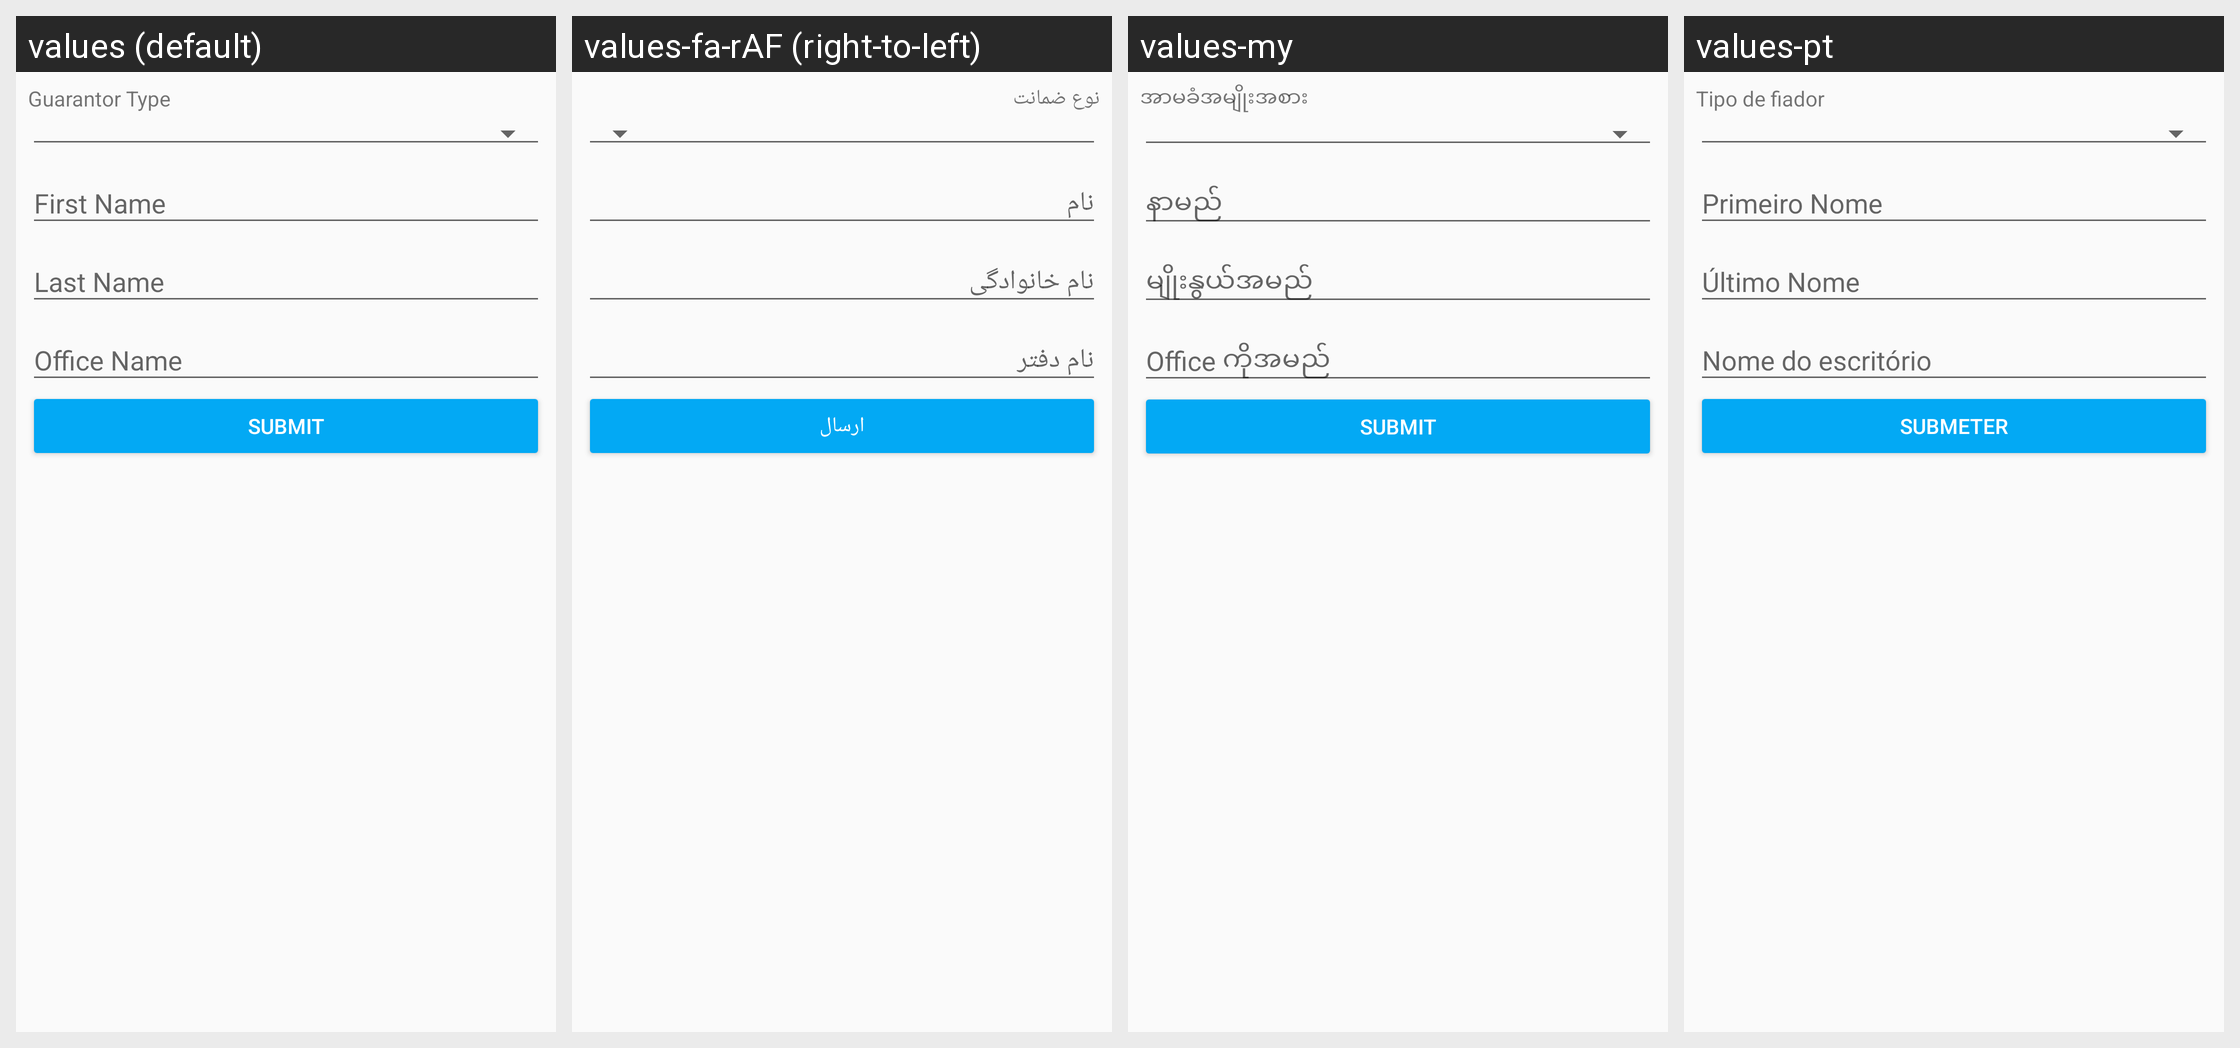

For this localized Android screen grid, give each drawn string resource with its value in every locale shown.
Android screen res/layout/fragment_add_guarantor.xml rendered under 4 locales, left to right: values (default), values-fa-rAF (right-to-left), values-my, values-pt. Device: Nexus 5 (rendered at 1080×1920; each locale shown at half size, 540×960, under a caption strip naming it); theme MaterialAppTheme.
Other locales in the repository, not shown: values-ar, values-bn, values-es, values-fr, values-in, values-km, values-kn, values-pl, values-ru, values-sw, values-te, values-ur.
Strings drawn on this screen, with the default value and each locale's value (text and hints the layout hard-codes, and strings that could not be matched under every locale, appear in the picture but are not listed):

guarantor_type
  values: Guarantor Type
  values-fa-rAF: نوع ضمانت
  values-my: အာမခံအမျိုးအစား
  values-pt: Tipo de fiador

submit
  values: Submit
  values-fa-rAF: ارسال
  values-my: Submit
  values-pt: Submeter
